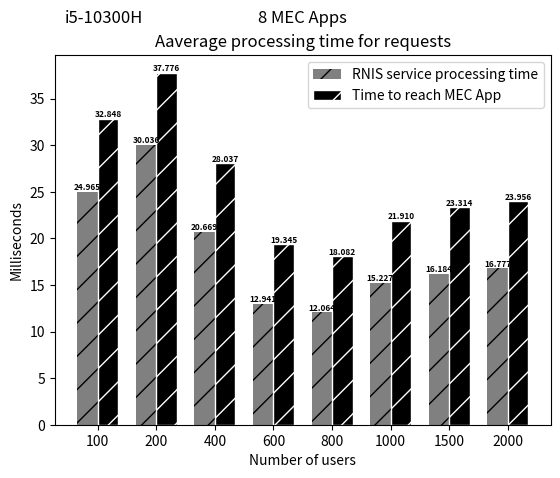
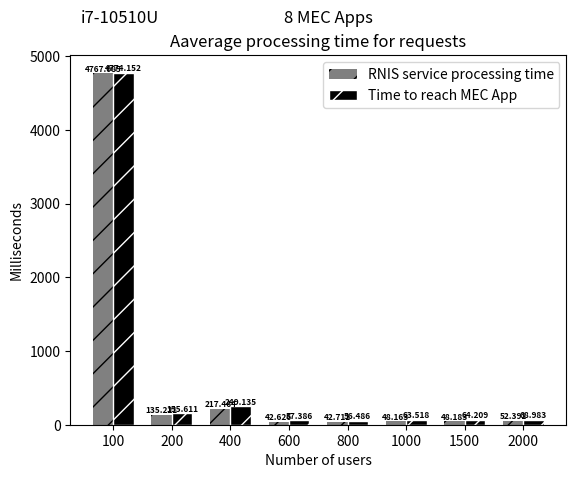

Generate these figures, in order, with matplotlib:
import matplotlib
matplotlib.use('Agg')  # Define o backend como Agg

import matplotlib.pyplot as plt
from PIL import Image

# Dados do primeiro gráfico
processamento_interno = [24.965, 30.036, 20.669, 12.941, 12.064, 15.227, 16.184, 16.777]
processamento_ate_o_cliente = [32.848, 37.776, 28.037, 19.345, 18.082, 21.910, 23.314, 23.956]

# Criando o primeiro gráfico
fig, ax = plt.subplots()
index = range(len(processamento_ate_o_cliente))
bar_width = 0.35
ax.bar(index, processamento_interno, bar_width, color='gray', hatch='/', label='RNIS service processing time')
ax.bar([i + bar_width for i in index], processamento_ate_o_cliente, bar_width, color='black', hatch='/', edgecolor='white', label='Time to reach MEC App')

fontsize = 6
for i in index:
    ax.text(i, processamento_interno[i], f"{processamento_interno[i]:.3f}", ha='center', va='bottom', fontsize=fontsize, fontweight='bold')
    ax.text(i + bar_width, processamento_ate_o_cliente[i], f"{processamento_ate_o_cliente[i]:.3f}", ha='center', va='bottom', fontsize=fontsize, fontweight='bold')

ax.set_xlabel('Number of users')
ax.set_ylabel('Milliseconds')
ax.set_title('Aaverage processing time for requests')
ax.set_xticks([i + bar_width/2 for i in index])
ax.set_xticklabels([100, 200, 400, 600, 800, 1000, 1500, 2000])
ax.legend()

# Adicionando o texto "i5-10300H" e "2 MEC Apps" abaixo do primeiro gráfico
ax.text(0.10, 1.1, 'i5-10300H', ha='center', va='center', fontsize=12, transform=ax.transAxes)
ax.text(0.5, 1.1, '8 MEC Apps', ha='center', va='center', fontsize=12, transform=ax.transAxes)

# Salva o primeiro gráfico em um arquivo temporário
fig_path = 'temp_fig1.png'
fig.savefig(fig_path)

# Fecha a figura do primeiro gráfico
plt.close(fig)

# Dados do segundo gráfico
processamento_interno_2 = [4767.085, 135.221, 217.464, 42.626, 42.711, 48.163, 48.183, 52.391]
processamento_ate_o_cliente_2 = [4774.152, 155.611, 249.135, 57.386, 56.486, 63.518, 64.209, 68.983]


# Criando o segundo gráfico
fig2, ax2 = plt.subplots()
index = range(len(processamento_ate_o_cliente_2))
bar_width = 0.35
ax2.bar(index, processamento_interno_2, bar_width, color='gray', hatch='/', label='RNIS service processing time')
ax2.bar([i + bar_width for i in index], processamento_ate_o_cliente_2, bar_width, color='black', hatch='/', edgecolor='white', label='Time to reach MEC App')

fontsize = 6
for i in index:
    ax2.text(i, processamento_interno_2[i], f"{processamento_interno_2[i]:.3f}", ha='center', va='bottom', fontsize=fontsize, fontweight='bold')
    ax2.text(i + bar_width, processamento_ate_o_cliente_2[i], f"{processamento_ate_o_cliente_2[i]:.3f}", ha='center', va='bottom', fontsize=fontsize, fontweight='bold')

ax2.set_xlabel('Number of users')
ax2.set_ylabel('Milliseconds')
ax2.set_title('Aaverage processing time for requests')
ax2.set_xticks([i + bar_width/2 for i in index])
ax2.set_xticklabels([100, 200, 400, 600, 800, 1000, 1500, 2000])
ax2.legend()

# Adicionando o texto "i7-10510U" e "2 MEC Apps" abaixo do segundo gráfico
ax2.text(0.10, 1.1, 'i7-10510U', ha='center', va='center', fontsize=12, transform=ax2.transAxes)
ax2.text(0.5, 1.1, '8 MEC Apps', ha='center', va='center', fontsize=12, transform=ax.transAxes)

# Salva o segundo gráfico em um arquivo temporário
fig2_path = 'temp_fig2.png'
fig2.savefig(fig2_path)

# Fecha a figura do segundo gráfico
plt.close(fig2)

# Carrega os gráficos como imagens
img1 = Image.open(fig_path)
img2 = Image.open(fig2_path)

# Calcula a largura total da imagem combinada
total_width = img1.width + img2.width

# Calcula a altura total da imagem combinada
max_height = max(img1.height, img2.height)

# Cria uma nova imagem com a largura total e altura máxima das duas imagens
new_img = Image.new('RGB', (total_width, max_height))

# Coloca as imagens lado a lado
new_img.paste(img1, (0, 0))
new_img.paste(img2, (img1.width, 0))

# Salva a imagem combinada
new_img.save('graphs_proces_rab_8_mec_apps.png')
